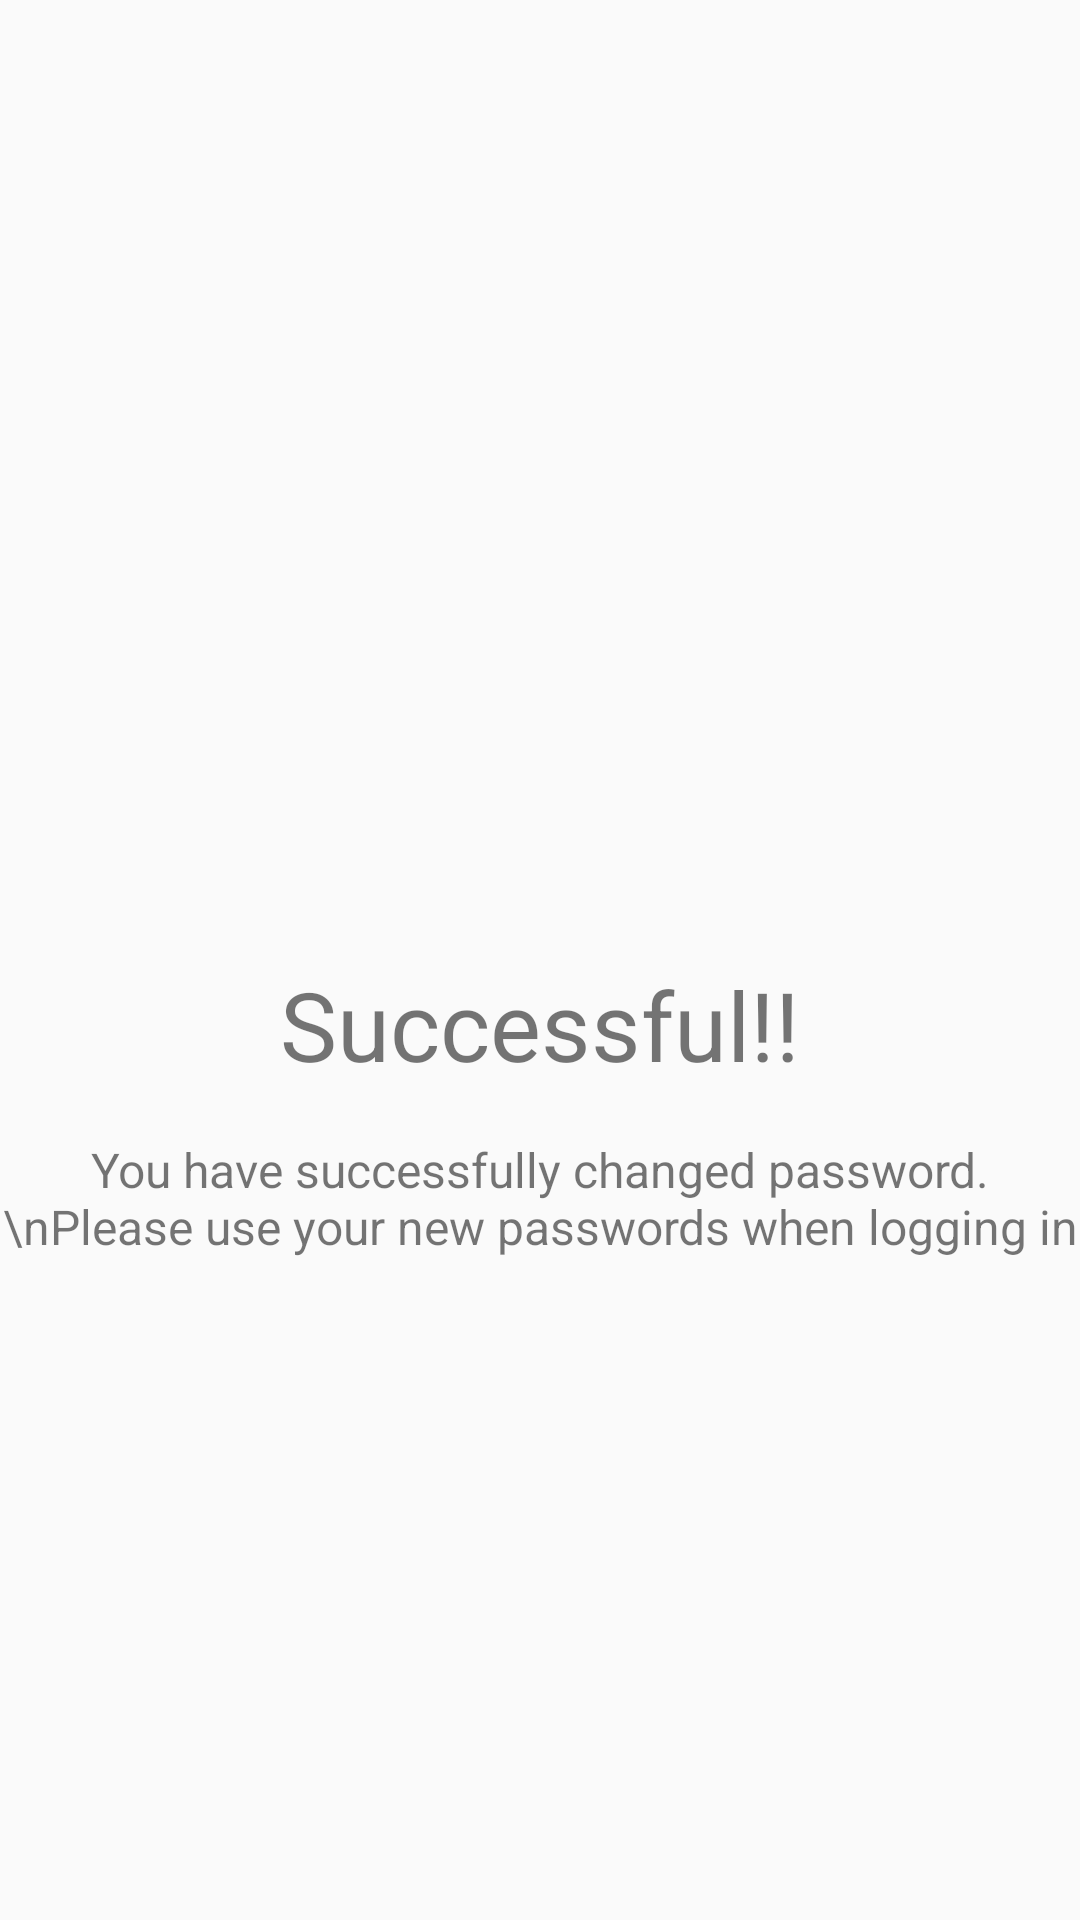

Reconstruct the res/layout file that produces this screen, plus the resources it refers to.
<!-- AndroidManifest.xml: application theme AppTheme -->
<!-- res/layout/activity_success.xml -->
<?xml version="1.0" encoding="utf-8"?>
<androidx.constraintlayout.widget.ConstraintLayout xmlns:android="http://schemas.android.com/apk/res/android"
    xmlns:app="http://schemas.android.com/apk/res-auto"
    xmlns:tools="http://schemas.android.com/tools"
    android:layout_width="match_parent"
    android:layout_height="match_parent"
    tools:context=".activity_success">

   <androidx.constraintlayout.widget.Guideline
       android:id="@+id/guideline"
       android:layout_width="wrap_content"
       android:layout_height="wrap_content"
       android:orientation="horizontal"
       app:layout_constraintGuide_percent="0.5">
   </androidx.constraintlayout.widget.Guideline>

    <ImageView
        android:layout_width="wrap_content"
        android:layout_height="wrap_content"
        android:src="@drawable/ic_succesfull_logo"
        app:layout_constraintBottom_toTopOf="@+id/txtSucces"
        tools:layout_editor_absoluteX="0dp"
        app:layout_constraintLeft_toLeftOf="parent"
        app:layout_constraintRight_toRightOf="parent">
    </ImageView>

    <TextView
        android:id="@+id/txtSucces"
        android:layout_width="wrap_content"
        android:layout_height="wrap_content"
        android:text="Successful!!"
        android:textSize="32sp"
        app:layout_constraintTop_toTopOf="@+id/guideline"
        app:layout_constraintLeft_toLeftOf="parent"
        app:layout_constraintRight_toRightOf="parent">
    </TextView>

    <TextView
        android:id="@+id/sub_txt_success"
        android:layout_width="wrap_content"
        android:layout_height="wrap_content"
        android:layout_marginLeft="24dp"
        android:layout_marginTop="16dp"
        android:layout_marginRight="24dp"
        android:text="You have successfully changed password.\nPlease use your new passwords when logging in"
        android:textAlignment="center"
        android:textSize="16sp"
        app:layout_constraintLeft_toLeftOf="parent"
        app:layout_constraintRight_toRightOf="parent"
        app:layout_constraintTop_toBottomOf="@id/txtSucces" >
    </TextView>
</androidx.constraintlayout.widget.ConstraintLayout>
<!-- resources referenced by this layout -->
<resources>
  <style name="AppTheme" parent="Theme.AppCompat.Light.NoActionBar">
          
          <item name="colorPrimary">@color/colorPrimary</item>
          <item name="colorPrimaryDark">#0000574B</item>
          <item name="colorAccent">@color/colorAccent</item>
      </style>
  <color name="colorPrimary">#008577</color>
  <color name="colorAccent">#D81B60</color>
</resources>
